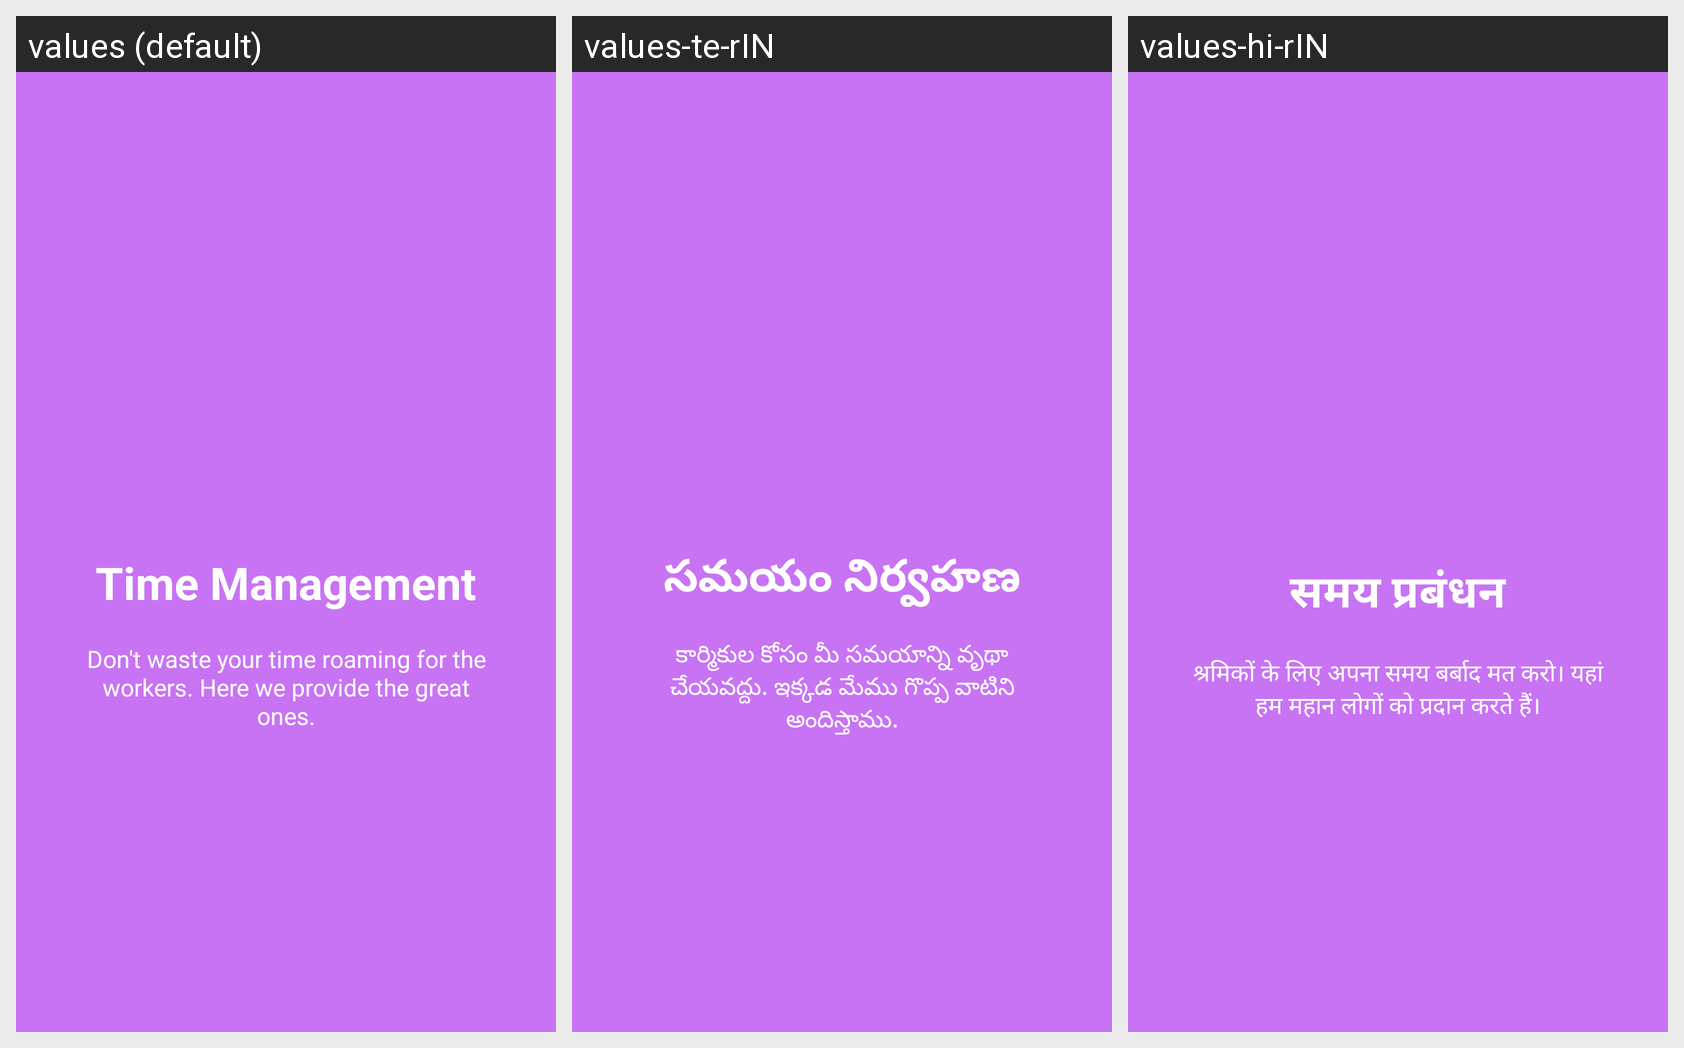

Strings drawn on this Android screen and how each of the app's shown locales translates them:
Android screen res/layout/welcome_slide4.xml rendered under 3 locales, left to right: values (default), values-te-rIN, values-hi-rIN. Device: Nexus 5 (rendered at 1080×1920; each locale shown at half size, 540×960, under a caption strip naming it); theme Theme.FarmWork.
Strings drawn on this screen, with the default value and each locale's value (text and hints the layout hard-codes, and strings that could not be matched under every locale, appear in the picture but are not listed):

slide_4_title
  values: Time Management
  values-te-rIN: సమయం నిర్వహణ
  values-hi-rIN: समय प्रबंधन

slide_4_desc
  values: Don't waste your time roaming for the workers. Here we provide the great ones.
  values-te-rIN: కార్మికుల కోసం మీ సమయాన్ని వృథా చేయవద్దు. ఇక్కడ మేము గొప్ప వాటిని అందిస్తాము.
  values-hi-rIN: श्रमिकों के लिए अपना समय बर्बाद मत करो। यहां हम महान लोगों को प्रदान करते हैं।
